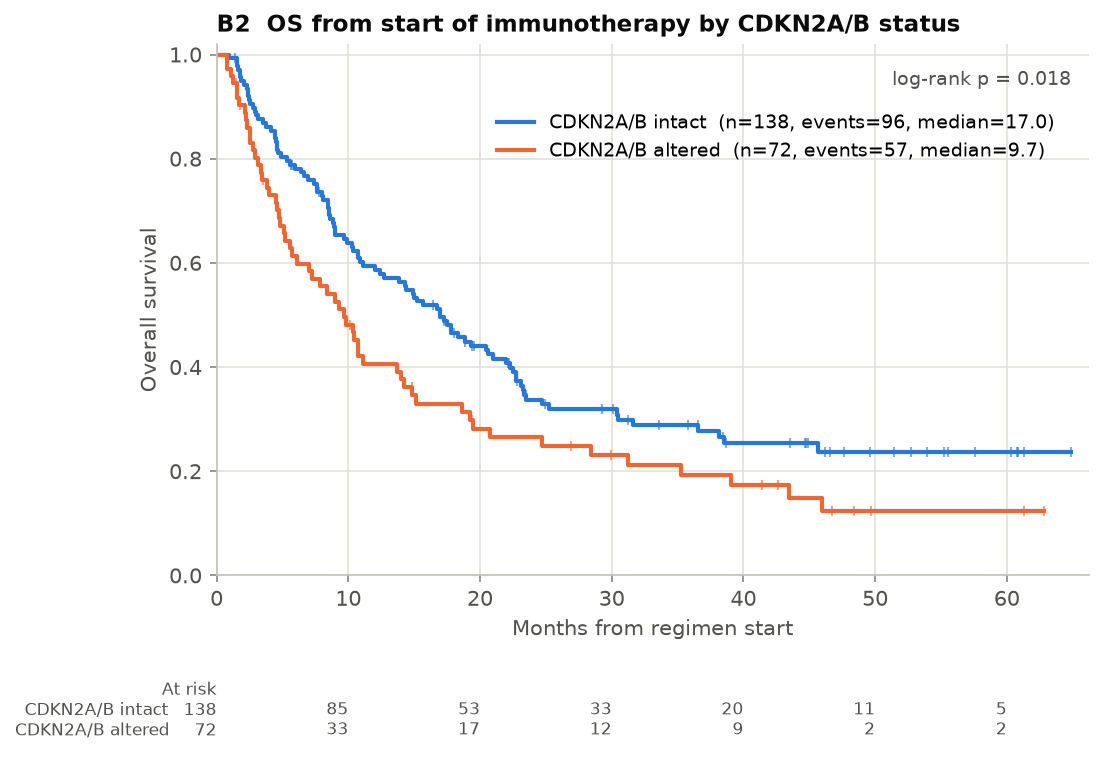

The file beside this chart, header and first rows:
group, n, events, median_months, surv_1y, surv_2y, surv_5y, p_logrank
CDKN2A/B intact, 138, 96, 17.0, 0.594, 0.337, 0.238, 0.01758
CDKN2A/B altered, 72, 57, 9.7, 0.406, 0.265, 0.124, 0.01758
